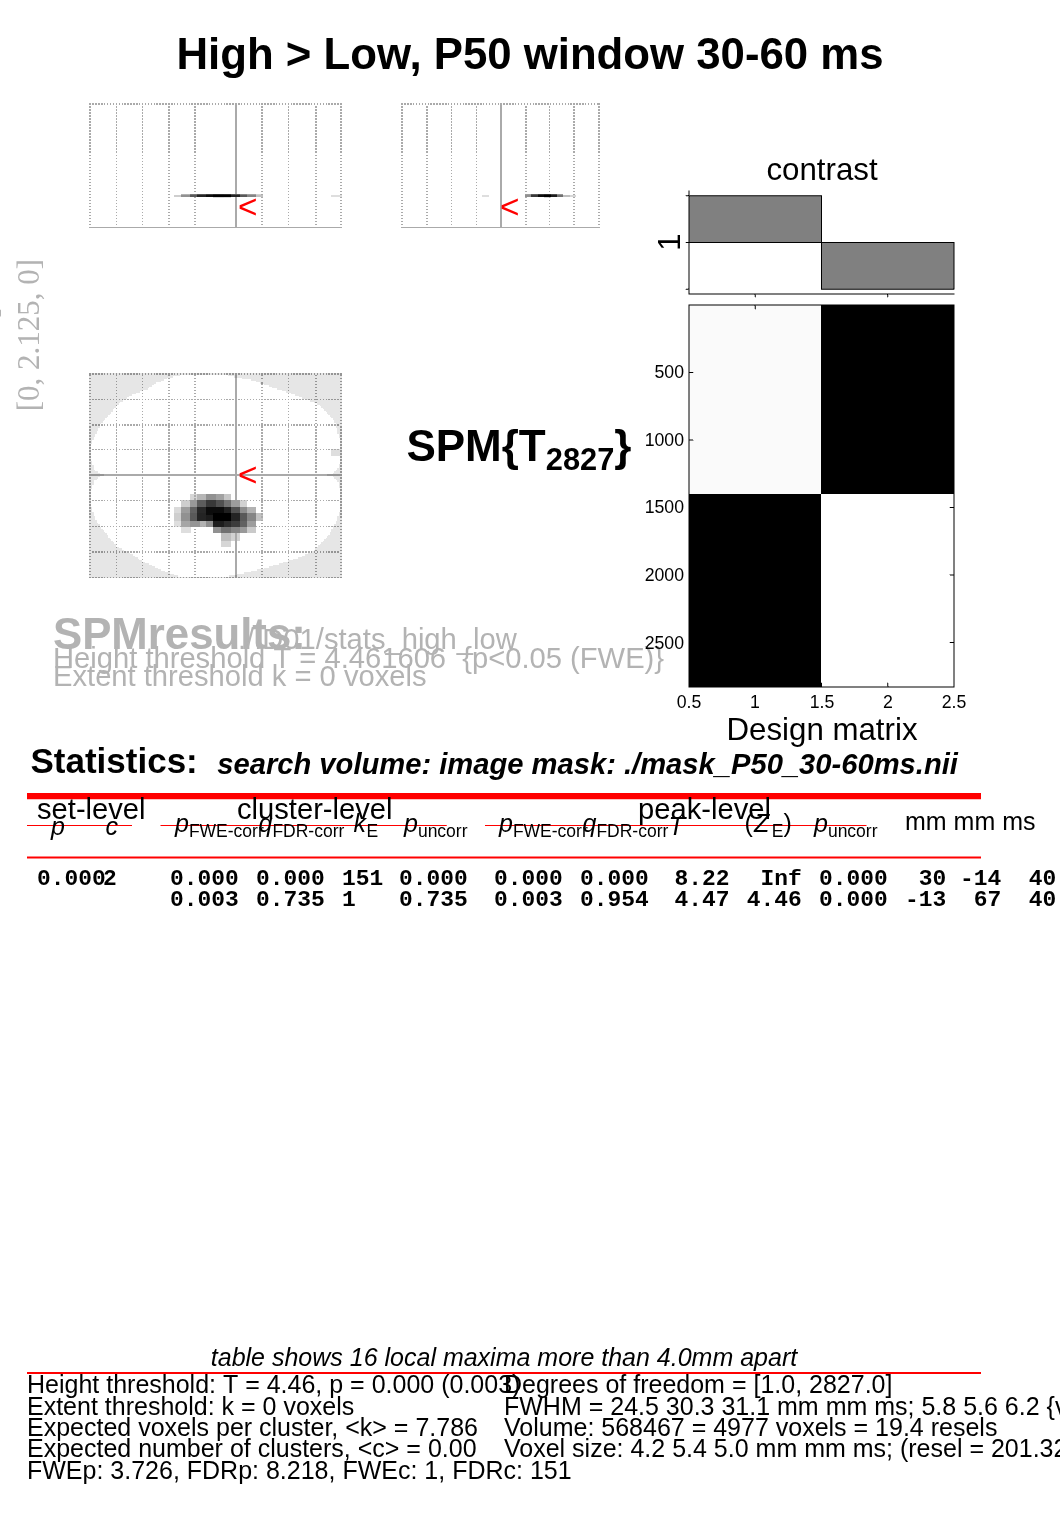

Data behind this chart, as committed beside it:
set, set, cluster, cluster, cluster, cluster, peak, peak, peak, peak, peak, , , 
p, c, p(FWE-corr), p(FDR-corr), equivk, p(unc), p(FWE-corr), p(FDR-corr), T, equivZ, p(unc), x, y, z {mm}
0.000, 2, 0.000, 0.000, 151, 0.000, 0.000, 0.000, 8.22, Inf, 0.000, 30, -14, 40
, , 0.003, 0.735, 1, 0.735, 0.003, 0.954, 4.47, 4.46, 0.000, -13, 67, 40
